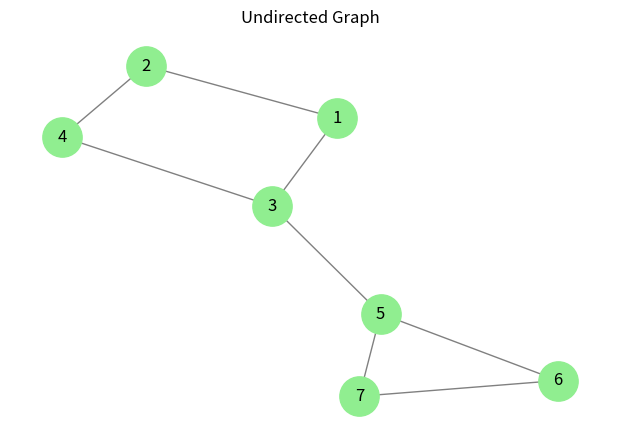
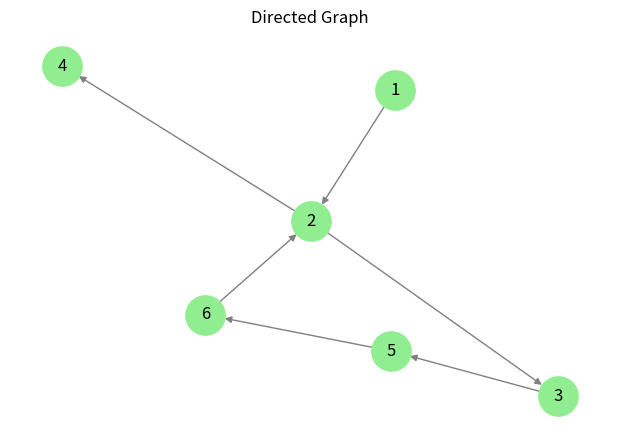

Generate these figures, in order, with matplotlib:
# Unit-II Network properties: Local and global properties like clustering coefficient, eccentricity; centrality measures for directed and undirected networks.

import networkx as nx
import matplotlib.pyplot as plt

def draw_graph(G, title):
    pos = nx.spring_layout(G, seed=42)
    plt.figure(figsize=(6, 4))
    nx.draw(G, pos, with_labels=True, node_color='lightgreen', edge_color='gray', node_size=800)
    plt.title(title)
    plt.show()

# Section 1: Undirected Network
print("=== Undirected Network ===")
G_undirected = nx.Graph()
G_undirected.add_edges_from([
    (1, 2), (1, 3), (2, 4), (3, 4), (3, 5), (5, 6), (6, 7), (5, 7)
])

draw_graph(G_undirected, "Undirected Graph")

# Local Properties
print("\nClustering Coefficient (Local):", nx.clustering(G_undirected))
print("Eccentricity (Global):", nx.eccentricity(G_undirected))

# Centrality Measures (Undirected)
print("\nDegree Centrality:", nx.degree_centrality(G_undirected))
print("Betweenness Centrality:", nx.betweenness_centrality(G_undirected))
print("Closeness Centrality:", nx.closeness_centrality(G_undirected))
print("Eigenvector Centrality:", nx.eigenvector_centrality(G_undirected))

# Section 2: Directed Network
print("\n=== Directed Network ===")
G_directed = nx.DiGraph()
G_directed.add_edges_from([
    (1, 2), (2, 3), (2, 4), (3, 5), (5, 6), (6, 2)
])

draw_graph(G_directed, "Directed Graph")

# Local Properties (Clustering for directed graphs)
print("\nClustering Coefficient (Local, Directed):", nx.clustering(G_directed.to_undirected()))
print("Eccentricity (Directed):", nx.eccentricity(G_directed.to_undirected()))

# Centrality Measures (Directed)
print("\nIn-Degree Centrality:", G_directed.in_degree())
print("Out-Degree Centrality:", G_directed.out_degree())
print("Betweenness Centrality:", nx.betweenness_centrality(G_directed))
print("Closeness Centrality:", nx.closeness_centrality(G_directed))
print("Eigenvector Centrality:", nx.eigenvector_centrality(G_directed.to_undirected()))
